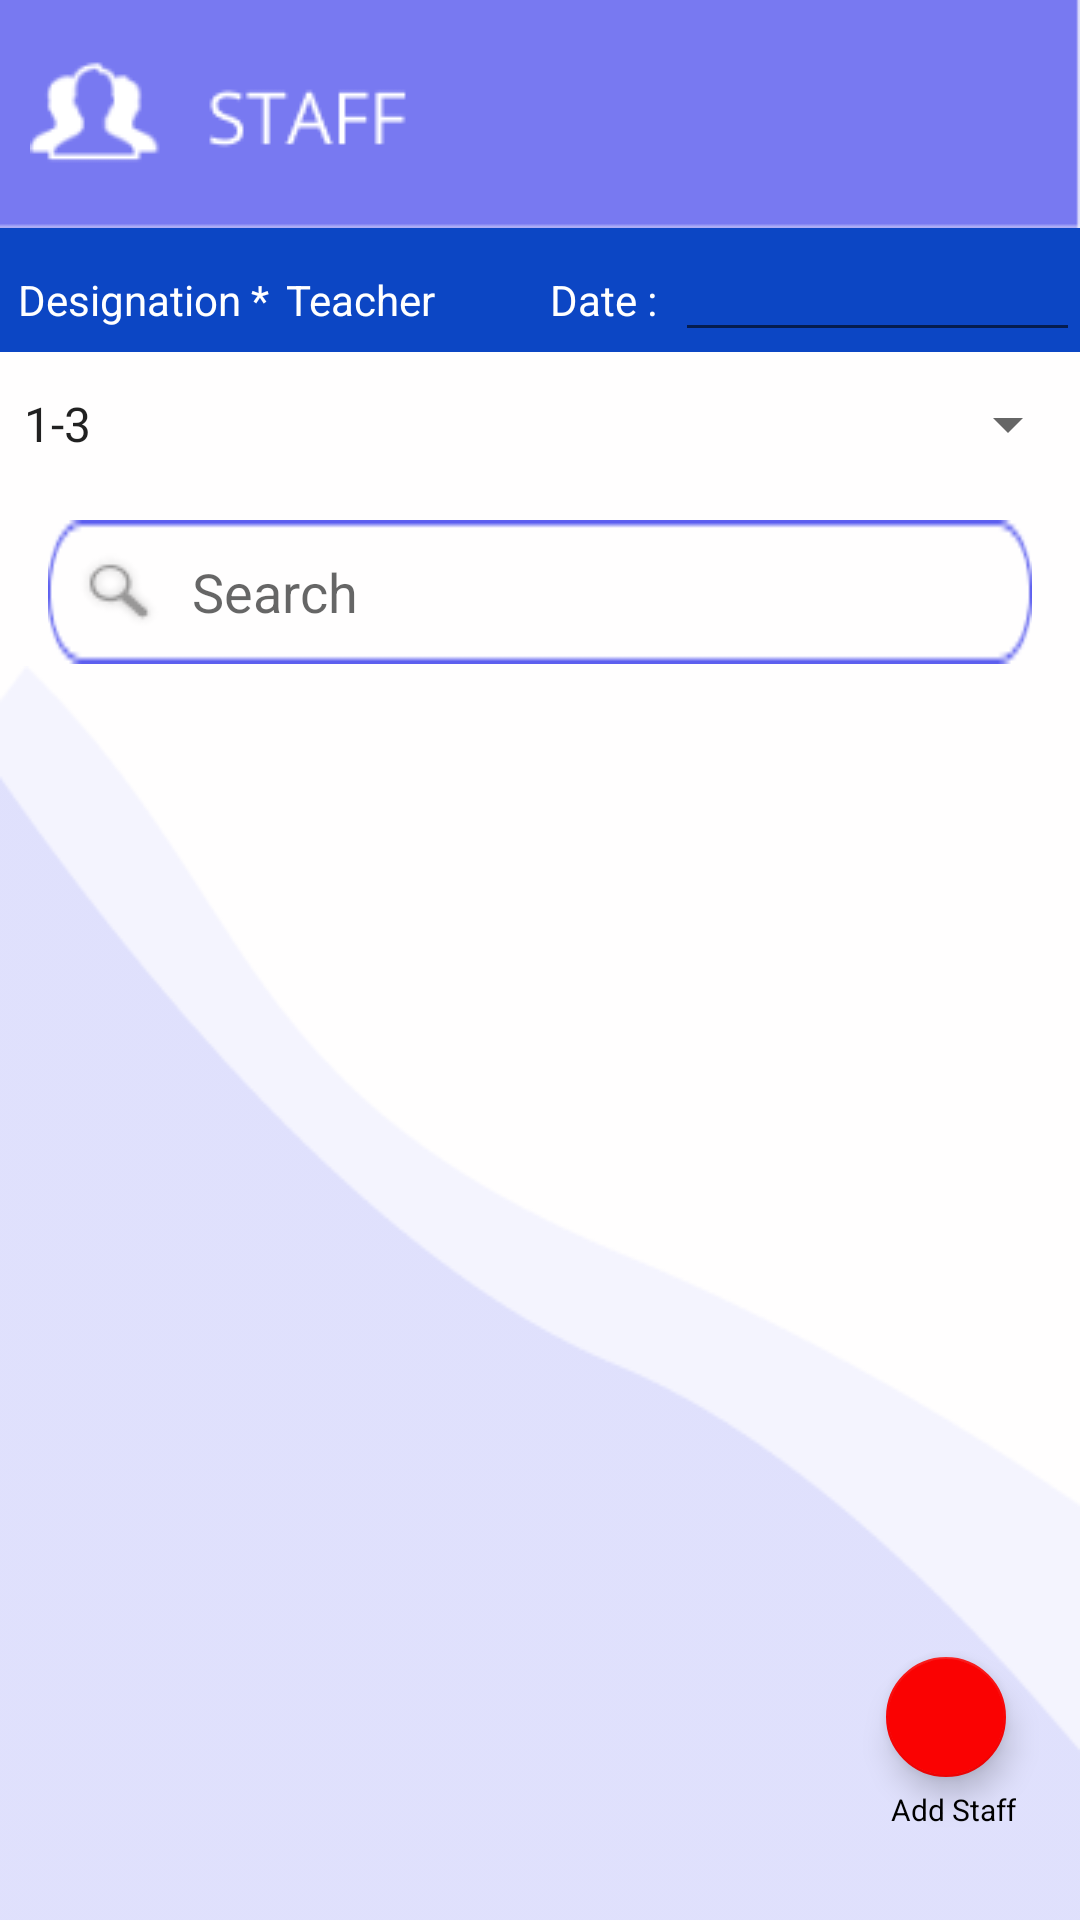

Produce the Android XML layout that renders to this screen, including the resource entries it uses.
<!-- AndroidManifest.xml: application theme Theme.SchoolManagment -->
<!-- res/layout/activity_view_staff.xml -->
<?xml version="1.0" encoding="utf-8"?>
<androidx.constraintlayout.widget.ConstraintLayout xmlns:android="http://schemas.android.com/apk/res/android"
    xmlns:app="http://schemas.android.com/apk/res-auto"
    xmlns:tools="http://schemas.android.com/tools"
    android:id="@+id/mainlay"
    android:layout_width="match_parent"
    android:layout_height="match_parent"
    android:background="#FFFEFE"
    tools:context=".ViewStaff">

    <ImageView
        android:id="@+id/imageView30"
        android:layout_width="0dp"
        android:layout_height="wrap_content"
        android:scaleType="fitXY"
        app:layout_constraintBottom_toBottomOf="parent"
        app:layout_constraintEnd_toEndOf="parent"
        app:layout_constraintStart_toStartOf="parent"
        app:srcCompat="@drawable/reccadd" />

    <ImageView
        android:id="@+id/imageView31"
        android:layout_width="0dp"
        android:layout_height="wrap_content"
        android:scaleType="fitXY"
        app:layout_constraintBottom_toBottomOf="parent"
        app:layout_constraintEnd_toEndOf="parent"
        app:layout_constraintStart_toStartOf="parent"
        app:srcCompat="@drawable/reccc" />

    <LinearLayout
        android:id="@+id/linearLayout4"
        android:layout_width="match_parent"
        android:layout_height="wrap_content"
        android:background="@drawable/appbar"
        android:orientation="horizontal"
        android:paddingStart="10dp"
        android:paddingEnd="10dp"
        app:layout_constraintEnd_toEndOf="parent"
        app:layout_constraintStart_toStartOf="parent"
        app:layout_constraintTop_toTopOf="parent">

        <ImageView
            android:id="@+id/btnBack"
            android:layout_width="wrap_content"
            android:layout_height="match_parent"
            app:srcCompat="@drawable/ic_baseline_arrow_back_ios_24" />

        <ImageView
            android:id="@+id/imageView11"
            android:layout_width="wrap_content"
            android:layout_height="match_parent"
            app:srcCompat="@drawable/component_55" />
    </LinearLayout>

    <ScrollView
        android:layout_width="0dp"
        android:layout_height="0dp"
        app:layout_constraintBottom_toBottomOf="parent"
        app:layout_constraintEnd_toEndOf="parent"
        app:layout_constraintStart_toStartOf="parent"
        app:layout_constraintTop_toBottomOf="@+id/linearLayout4">

        <androidx.constraintlayout.widget.ConstraintLayout
            android:layout_width="match_parent"
            android:layout_height="wrap_content">

            <EditText
                android:id="@+id/editTextsearchstd6"
                android:layout_width="0dp"
                android:layout_height="wrap_content"
                android:layout_marginStart="16dp"
                android:layout_marginTop="8dp"
                android:layout_marginEnd="16dp"
                android:background="@drawable/search"
                android:drawableStart="@drawable/search_icon"
                android:drawablePadding="10dp"
                android:ems="10"
                android:hint="Search"
                android:inputType="textPersonName"
                android:minHeight="48dp"
                android:padding="10dp"
                android:textColor="#000000"
                app:cornerRadius="30dp"
                app:layout_constraintEnd_toEndOf="parent"
                app:layout_constraintStart_toStartOf="parent"
                app:layout_constraintTop_toBottomOf="@+id/spinner2"
                tools:ignore="TouchTargetSizeCheck" />

            <LinearLayout
                android:id="@+id/linearLayout"
                android:layout_width="0dp"
                android:layout_height="wrap_content"
                android:background="#0C46C4"
                android:orientation="horizontal"
                app:layout_constraintEnd_toEndOf="parent"
                app:layout_constraintStart_toStartOf="parent"
                app:layout_constraintTop_toTopOf="parent">

                <TextView
                    android:id="@+id/destext"
                    android:layout_width="wrap_content"
                    android:layout_height="wrap_content"
                    android:layout_weight="1"
                    android:text="@string/des"
                    android:textAlignment="center"
                    android:textColor="#FFFFFF" />

                <TextView
                    android:id="@+id/teacherbox"
                    android:layout_width="70dp"
                    android:layout_height="wrap_content"
                    android:layout_weight="1"
                    android:ems="10"
                    android:inputType="textPersonName"
                    android:minHeight="32dp"
                    android:text="@string/teacher"
                    android:textColor="#FFFFFF"
                    tools:ignore="SpeakableTextPresentCheck,TouchTargetSizeCheck" />

                <TextView
                    android:id="@+id/datetext"
                    android:layout_width="wrap_content"
                    android:layout_height="wrap_content"
                    android:layout_weight="1"
                    android:text="@string/date"
                    android:textAlignment="center"
                    android:textColor="#FFFFFF" />

                <EditText
                    android:id="@+id/editdate"
                    android:layout_width="123dp"
                    android:layout_height="wrap_content"
                    android:layout_weight="1"
                    android:ems="10"
                    android:inputType="date"
                    tools:ignore="SpeakableTextPresentCheck,TouchTargetSizeCheck" />
            </LinearLayout>

            <Spinner
                android:id="@+id/spinner2"
                android:layout_width="360dp"
                android:layout_height="48dp"
                android:entries="@array/grade"
                android:minHeight="48dp"
                app:cornerRadius="30dp"
                app:layout_constraintEnd_toEndOf="parent"
                app:layout_constraintStart_toStartOf="parent"
                app:layout_constraintTop_toBottomOf="@+id/linearLayout"
                tools:ignore="SpeakableTextPresentCheck" />

            <androidx.recyclerview.widget.RecyclerView
                android:id="@+id/result_recycle"
                android:layout_width="0dp"
                android:layout_height="wrap_content"
                android:layout_marginStart="24dp"
                android:layout_marginTop="16dp"
                android:layout_marginEnd="24dp"
                app:layout_constraintBottom_toBottomOf="parent"
                app:layout_constraintEnd_toEndOf="parent"
                app:layout_constraintStart_toStartOf="parent"
                app:layout_constraintTop_toBottomOf="@+id/editTextsearchstd6" />
        </androidx.constraintlayout.widget.ConstraintLayout>
    </ScrollView>


    <TextView
        android:id="@+id/textView23"
        android:layout_width="wrap_content"
        android:layout_height="wrap_content"
        android:text="@string/addstaff"
        android:textColor="#000000"
        android:textSize="10sp"
        app:layout_constraintBottom_toBottomOf="parent"
        app:layout_constraintEnd_toEndOf="parent"
        app:layout_constraintHorizontal_bias="0.933"
        app:layout_constraintStart_toStartOf="parent"
        app:layout_constraintTop_toBottomOf="@+id/floatingActionBtb"
        app:layout_constraintVertical_bias="0.0" />

    <com.google.android.material.floatingactionbutton.FloatingActionButton
        android:id="@+id/floatingActionBtb"
        android:layout_width="wrap_content"
        android:layout_height="wrap_content"
        android:background="#FFFFFF"
        android:backgroundTint="#FA0202"
        android:clickable="true"
        app:backgroundTint="#F80505"
        app:fabSize="mini"
        app:layout_constraintBottom_toBottomOf="parent"
        app:layout_constraintEnd_toEndOf="parent"
        app:layout_constraintHorizontal_bias="0.934"
        app:layout_constraintStart_toStartOf="parent"
        app:layout_constraintTop_toTopOf="parent"
        app:layout_constraintVertical_bias="0.926"
        app:rippleColor="#FFFFFF"
        app:srcCompat="@drawable/plus"
        app:tint="#FFFFFF"
        tools:ignore="SpeakableTextPresentCheck" />

</androidx.constraintlayout.widget.ConstraintLayout>
<!-- resources referenced by this layout -->
<resources>
  <string-array name="grade">
          <item>1-3</item>
          <item>3-5</item>
          <item>6-7</item>
          <item>8-9</item>
          <item>10-11</item>
          <item>12-13</item>
      </string-array>
  <!-- drawable appbar: png bitmap (drawable, 416 bytes) -->
  <!-- drawable component_55: png bitmap (drawable, 1835 bytes) -->
  <!-- drawable reccadd: png bitmap (drawable, 3755 bytes) -->
  <!-- drawable reccc: png bitmap (drawable-v24, 3846 bytes) -->
  <!-- drawable search: png bitmap (drawable, 833 bytes) -->
  <!-- drawable search_icon: png bitmap (drawable, 1228 bytes) -->
  <string name="addstaff">Add Staff</string>
  <string name="date"> Date :</string>
  <string name="des">Designation *</string>
  <string name="teacher">Teacher</string>
  <style name="Theme.SchoolManagment" parent="Theme.MaterialComponents.DayNight.NoActionBar">
          
          <item name="colorPrimary">@color/purple_500</item>
          <item name="colorPrimaryVariant">@color/purple_700</item>
          <item name="colorOnPrimary">@color/white</item>
          
          <item name="colorSecondary">@color/teal_200</item>
          <item name="colorSecondaryVariant">@color/teal_700</item>
          <item name="colorOnSecondary">@color/black</item>
          
          <item name="android:statusBarColor" tools:targetApi="l">?attr/colorPrimaryVariant</item>
          
      </style>
  <!-- not gathered from this repository: default colours our renderer supplied (Android Studio template values) -->
  <color name="purple_500">#FF6200EE</color>
  <color name="purple_700">#FF3700B3</color>
  <color name="teal_200">#FF03DAC5</color>
  <color name="teal_700">#FF018786</color>
  <color name="black">#FF000000</color>
  <color name="white">#FFFFFFFF</color>
</resources>
